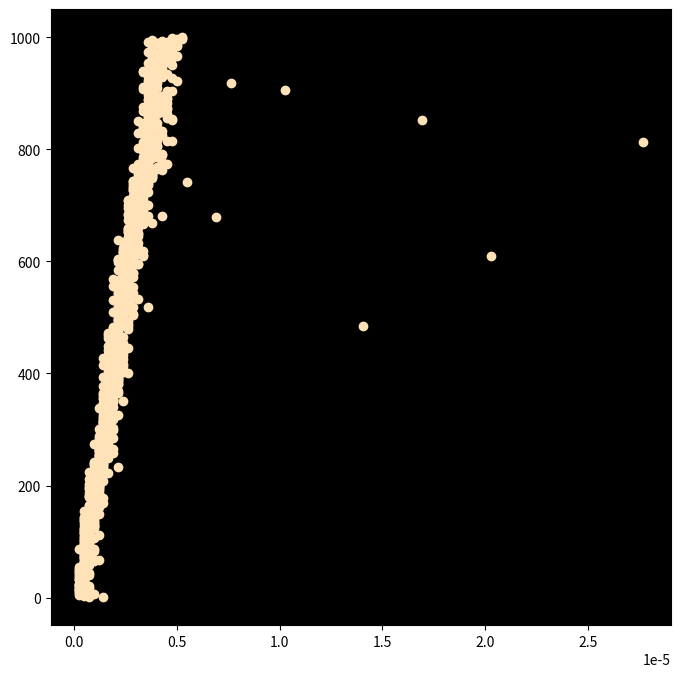

Write Python code to recreate this figure.
import time
import random
import math

#Вычисляет индекс, куда засунуть число x
def Hash_function(b):
    return (b*10)//1




m = [0, 1]
c = 2
n = 0 #количество чисел в массиве
time_arr = []
n_arr = []

hash_table = {
    0:[],
    1:[],
    2:[],
    3:[],
    4:[],
    5:[],
    6:[],
    7:[],
    8:[],
    9:[]
}
k = 0

for i in range(1000):
    n+= 1
    x = random.random()
    a = random.random()  # число, добавляемое в таблицу
    if n >= 167:
        x = a

    hash_table[Hash_function(a)].append(a)

    time_from_start = time.time()
    for i in hash_table[x*10//1]:
        if x == i:
            k = 1
            break

    # if k == 1:
    #     print(f'Число {x} найдено в массиве {arr}')
    # else:
    #     print(f'Число {x} не найдено в массиве {arr}')
    time_of_program = time.time() - time_from_start

    n_arr.append(n)
    time_arr.append(time_of_program)

average = round((sum(time_arr)/len(n_arr)), 2)
#
# print(average)

average_time = []
average_time.append(average)
print(time_arr)
print(n_arr)

import numpy as np
import matplotlib.pyplot as plt

x = np.array(time_arr)
y = np.array(n_arr)
fig, ax = plt.subplots()
ax.scatter(x, y, c = '#FFE2B7')
ax.set_facecolor('black')
fig.set(figwidth = 8,
figheight = 8)



# fig = plt.subplots()
# y = lambda x: x
# x = np.linspace(0, 1, 10000)
# plt.plot(x, y(x))
# plt.show()

# import pandas as pd
# import numpy as np

# df = pd.DataFrame({'Time': [time_of_program],
#                    'n': [n]
# })


#Способ_1
# df.to_excel('task.xlsx')
# np.savetxt('task.xlsx', df)

#Способ_2
# sheet = 'Лист1'
# df.reset_index(level=0, inplace=True)
# with pd.ExcelWriter('./task.xlsx') as writer:
#     df.to_excel(writer, sheet_name = sheet, header=None, index=None)



